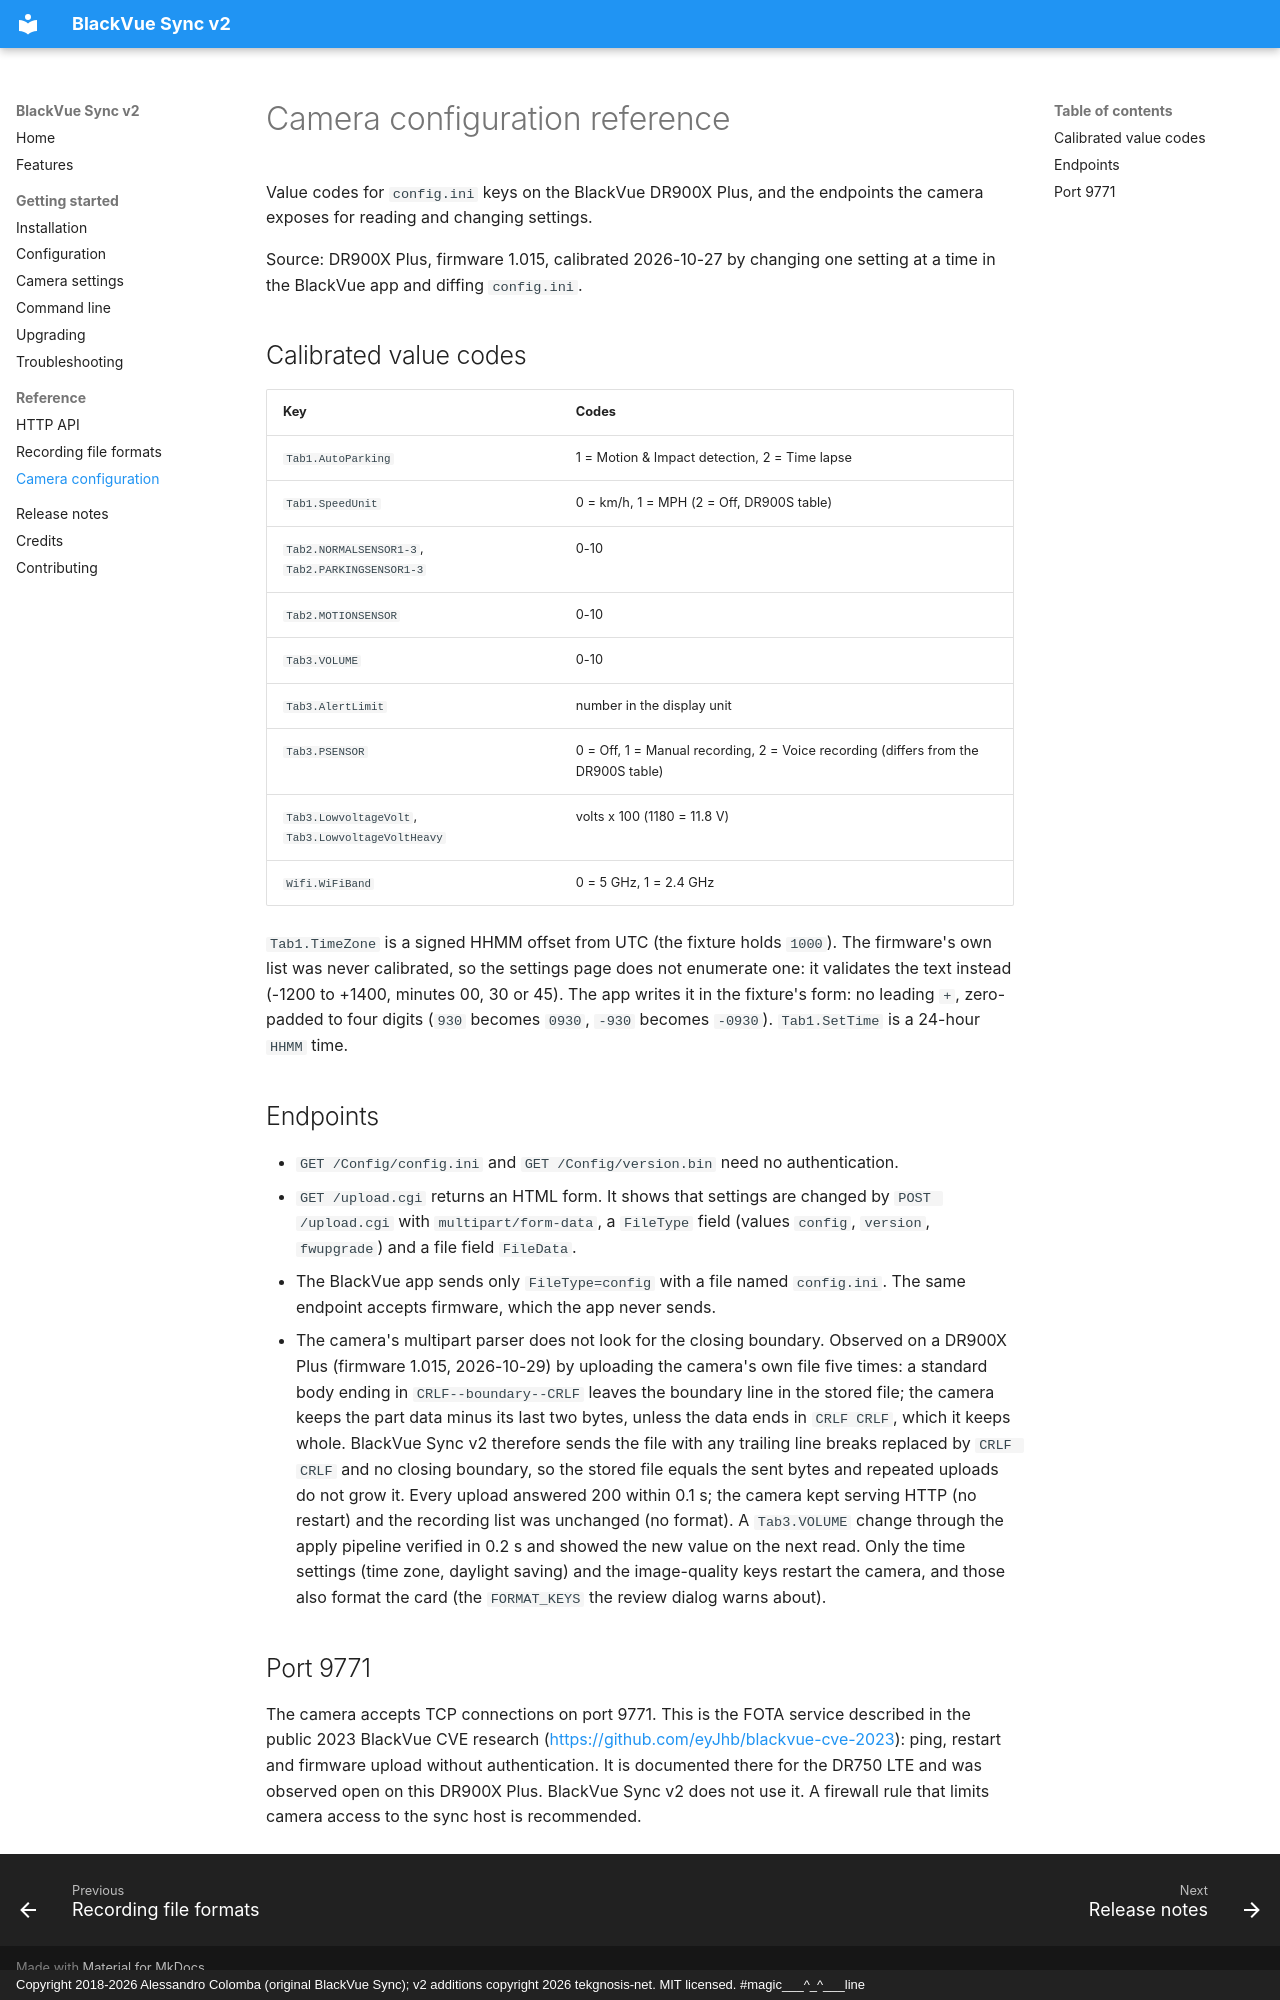

repository: tekgnosis-net/blackvuesync-v2 · page: reference/blackvue-camera-config/index.html · generator: mkdocs · copyright: Copyright 2018-2026 Alessandro Colomba (original BlackVue Sync); v2 additions copyright 2026 tekgnosis-net. MIT licensed. #magic___^_^___line

# Camera configuration reference

Value codes for `config.ini` keys on the BlackVue DR900X Plus, and the
endpoints the camera exposes for reading and changing settings.

Source: DR900X Plus, firmware 1.015, calibrated 2026-10-27 by changing one
setting at a time in the BlackVue app and diffing `config.ini`.

## Calibrated value codes

| Key | Codes |
| --- | --- |
| `Tab1.AutoParking` | 1 = Motion & Impact detection, 2 = Time lapse |
| `Tab1.SpeedUnit` | 0 = km/h, 1 = MPH (2 = Off, DR900S table) |
| `Tab2.NORMALSENSOR1-3`, `Tab2.PARKINGSENSOR1-3` | 0-10 |
| `Tab2.MOTIONSENSOR` | 0-10 |
| `Tab3.VOLUME` | 0-10 |
| `Tab3.AlertLimit` | number in the display unit |
| `Tab3.PSENSOR` | 0 = Off, 1 = Manual recording, 2 = Voice recording (differs from the DR900S table) |
| `Tab3.LowvoltageVolt`, `Tab3.LowvoltageVoltHeavy` | volts x 100 (1180 = 11.8 V) |
| `Wifi.WiFiBand` | 0 = 5 GHz, 1 = 2.4 GHz |

`Tab1.TimeZone` is a signed HHMM offset from UTC (the fixture holds `1000`). The
firmware's own list was never calibrated, so the settings page does not
enumerate one: it validates the text instead (-1200 to +1400, minutes 00, 30
or 45). The app writes it in the fixture's form: no leading `+`, zero-padded to
four digits (`930` becomes `0930`, `-930` becomes `-0930`). `Tab1.SetTime` is a 24-hour `HHMM` time.

## Endpoints

- `GET /Config/config.ini` and `GET /Config/version.bin` need no
  authentication.
- `GET /upload.cgi` returns an HTML form. It shows that settings are changed
  by `POST /upload.cgi` with `multipart/form-data`, a `FileType` field
  (values `config`, `version`, `fwupgrade`) and a file field `FileData`.
- The BlackVue app sends only `FileType=config` with a file named
  `config.ini`. The same endpoint accepts firmware, which the app never sends.
- The camera's multipart parser does not look for the closing boundary.
  Observed on a DR900X Plus (firmware 1.015, 2026-10-29) by uploading the
  camera's own file five times: a standard body ending in
  `CRLF--boundary--CRLF` leaves the boundary line in the stored file; the
  camera keeps the part data minus its last two bytes, unless the data ends in
  `CRLF CRLF`, which it keeps whole. BlackVue Sync v2 therefore sends the file
  with any trailing line breaks replaced by `CRLF CRLF` and no closing
  boundary, so the stored file equals the sent bytes and repeated uploads do
  not grow it. Every upload answered 200 within 0.1 s; the camera kept
  serving HTTP (no restart) and the recording list was unchanged (no format).
  A `Tab3.VOLUME` change through the apply pipeline verified in 0.2 s and
  showed the new value on the next read. Only the time settings (time zone,
  daylight saving) and the image-quality keys restart the camera, and those
  also format the card (the `FORMAT_KEYS` the review dialog warns about).

## Port 9771

The camera accepts TCP connections on port 9771. This is the FOTA service
described in the public 2023 BlackVue CVE research
(<https://github.com/eyJhb/blackvue-cve-2023>): ping, restart and firmware
upload without authentication. It is documented there for the DR750 LTE and
was observed open on this DR900X Plus. BlackVue Sync v2 does not use it. A
firewall rule that limits camera access to the sync host is recommended.
